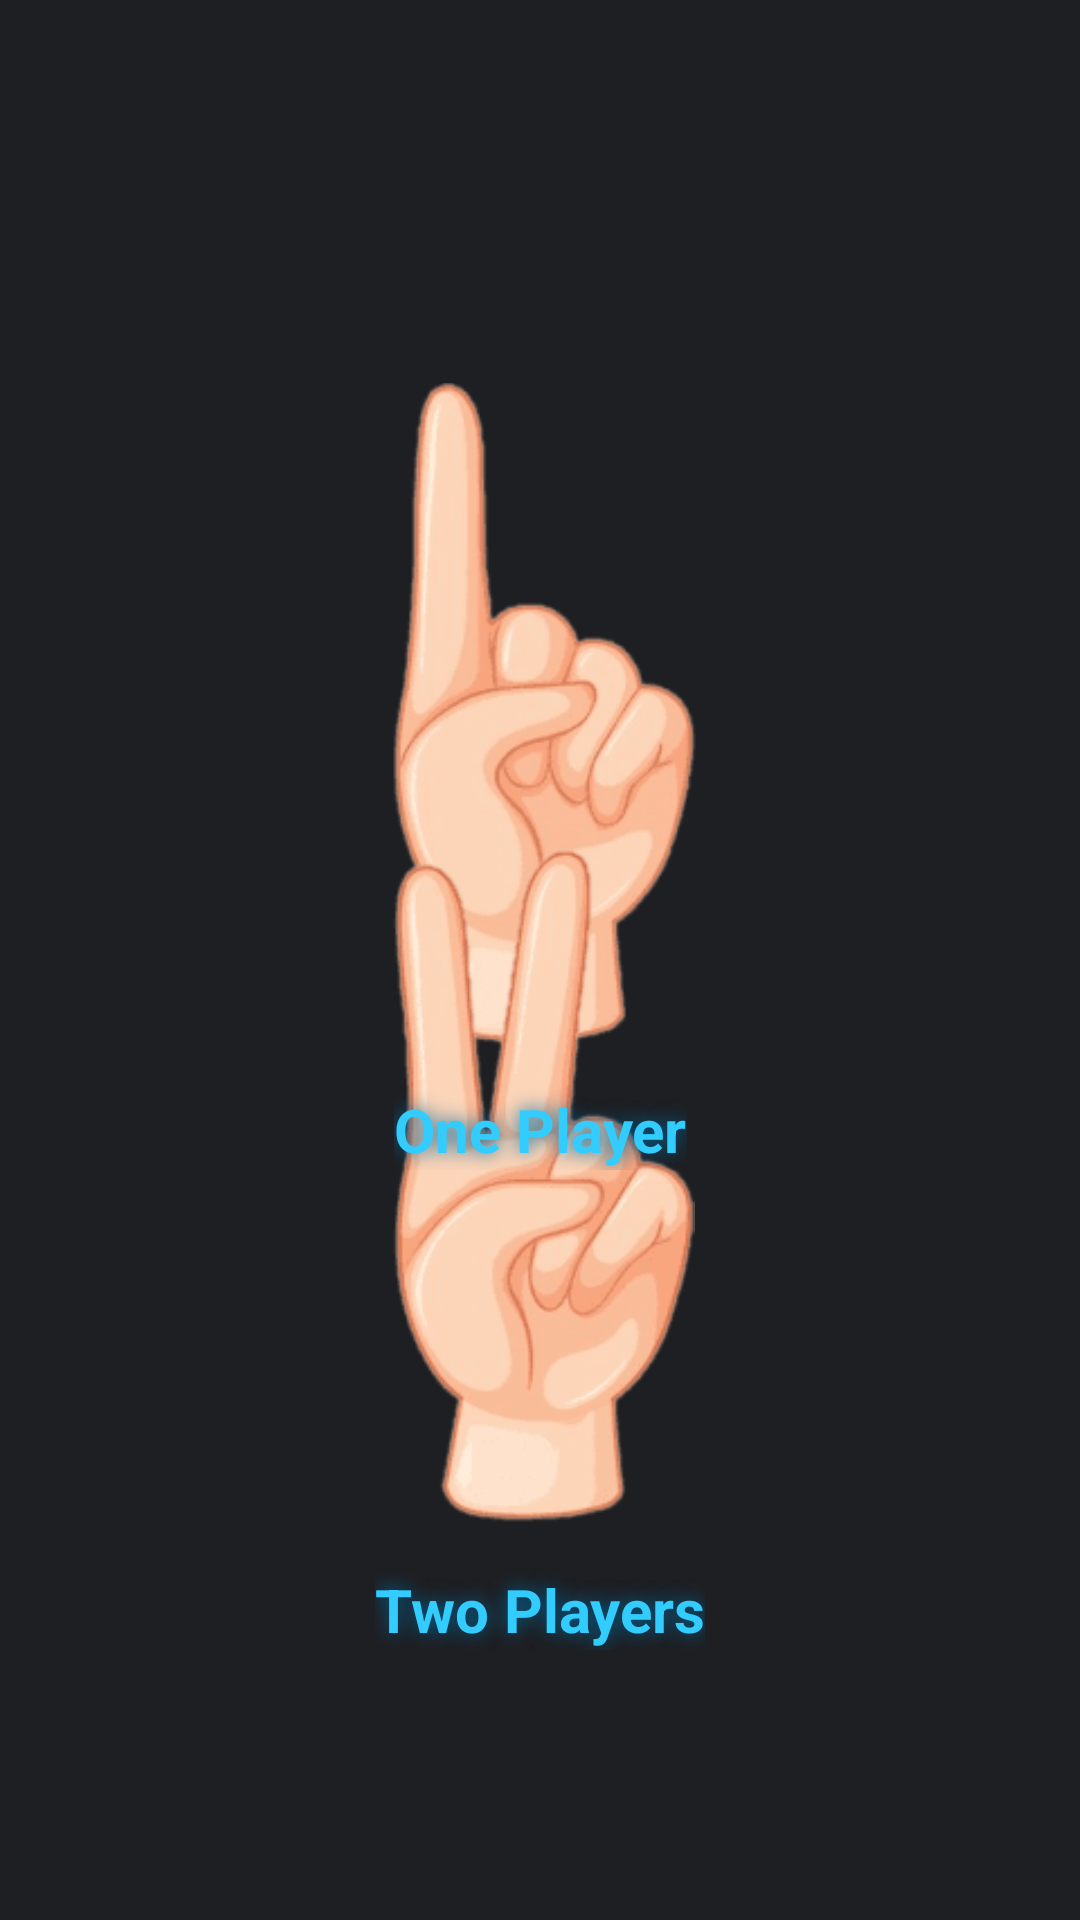

Here is an Android app screen rendered from its layout file. Give the layout XML and the strings, colors and styles it references.
<!-- AndroidManifest.xml: application theme Theme.ChopSticks -->
<!-- res/layout/activity_play_screen.xml -->
<?xml version="1.0" encoding="utf-8"?>
<androidx.constraintlayout.widget.ConstraintLayout xmlns:android="http://schemas.android.com/apk/res/android"
    xmlns:app="http://schemas.android.com/apk/res-auto"
    xmlns:tools="http://schemas.android.com/tools"
    android:layout_width="match_parent"
    android:layout_height="match_parent"
    android:background="@color/background_color"
    tools:context=".screen.PlayScreen">

    <ImageButton
        android:id="@+id/onepbutton"
        android:layout_width="wrap_content"
        android:layout_height="wrap_content"
        android:layout_marginTop="90dp"
        android:background="@drawable/hand1"
        android:contentDescription="@string/one_player"
        android:scaleX="0.75"
        android:scaleY="0.75"
        app:layout_constraintEnd_toEndOf="parent"
        app:layout_constraintStart_toStartOf="parent"
        app:layout_constraintTop_toTopOf="parent"
        tools:ignore="DuplicateSpeakableTextCheck" />

    <ImageButton
        android:id="@+id/twopButton"
        android:layout_width="wrap_content"
        android:layout_height="wrap_content"
        android:layout_marginBottom="90dp"
        android:background="@drawable/hand2"
        android:contentDescription="@string/two_players"
        android:scaleX="0.75"
        android:scaleY="0.75"
        app:layout_constraintBottom_toBottomOf="parent"
        app:layout_constraintEnd_toEndOf="@+id/onepbutton"
        app:layout_constraintStart_toStartOf="@+id/onepbutton"
        tools:ignore="DuplicateSpeakableTextCheck" />

    <TextView
        android:id="@+id/txtV1"
        android:layout_width="wrap_content"
        android:layout_height="wrap_content"
        android:shadowColor="@color/blue_shadow"
        android:shadowDx="0.0"
        android:shadowDy="0.0"
        android:shadowRadius="16"
        android:text="@string/one_player"
        android:textColor="@color/blue_text"
        android:textSize="20sp"
        android:textStyle="bold"
        app:layout_constraintBottom_toBottomOf="@+id/onepbutton"
        app:layout_constraintEnd_toEndOf="parent"
        app:layout_constraintStart_toStartOf="parent" />

    <TextView
        android:id="@+id/txtV2"
        android:layout_width="wrap_content"
        android:layout_height="wrap_content"
        android:shadowColor="@color/blue_shadow"
        android:shadowDx="0.0"
        android:shadowDy="0.0"
        android:shadowRadius="16"
        android:text="@string/two_players"
        android:textColor="@color/blue_text"
        android:textSize="20sp"
        android:textStyle="bold"
        app:layout_constraintBottom_toBottomOf="@+id/twopButton"
        app:layout_constraintEnd_toEndOf="parent"
        app:layout_constraintStart_toStartOf="parent" />
</androidx.constraintlayout.widget.ConstraintLayout>
<!-- resources referenced by this layout -->
<resources>
  <color name="background_color">#1e1f22</color>
  <color name="blue_shadow">#006699</color>
  <color name="blue_text">#33ccff</color>
  <!-- drawable hand1: png bitmap (drawable, 8030 bytes) -->
  <!-- drawable hand2: png bitmap (drawable, 9685 bytes) -->
  <string name="one_player">One Player</string>
  <string name="two_players">Two Players</string>
  <style name="Theme.ChopSticks" parent="Theme.MaterialComponents.DayNight.NoActionBar">
          
          <item name="colorPrimary">@color/background_color</item>
          <item name="colorPrimaryVariant">@color/background_color</item>
          <item name="colorOnPrimary">@color/white</item>
          
          <item name="colorSecondary">@color/purple_text</item>
          <item name="colorSecondaryVariant">@color/purple_shadow</item>
          <item name="colorOnSecondary">@color/black</item>
          
          <item name="android:statusBarColor">@color/background_color</item>
          
      </style>
  <color name="white">#FFFFFFFF</color>
  <color name="purple_text">#cc99ff</color>
  <color name="purple_shadow">#9933ff</color>
  <color name="black">#FF000000</color>
</resources>
